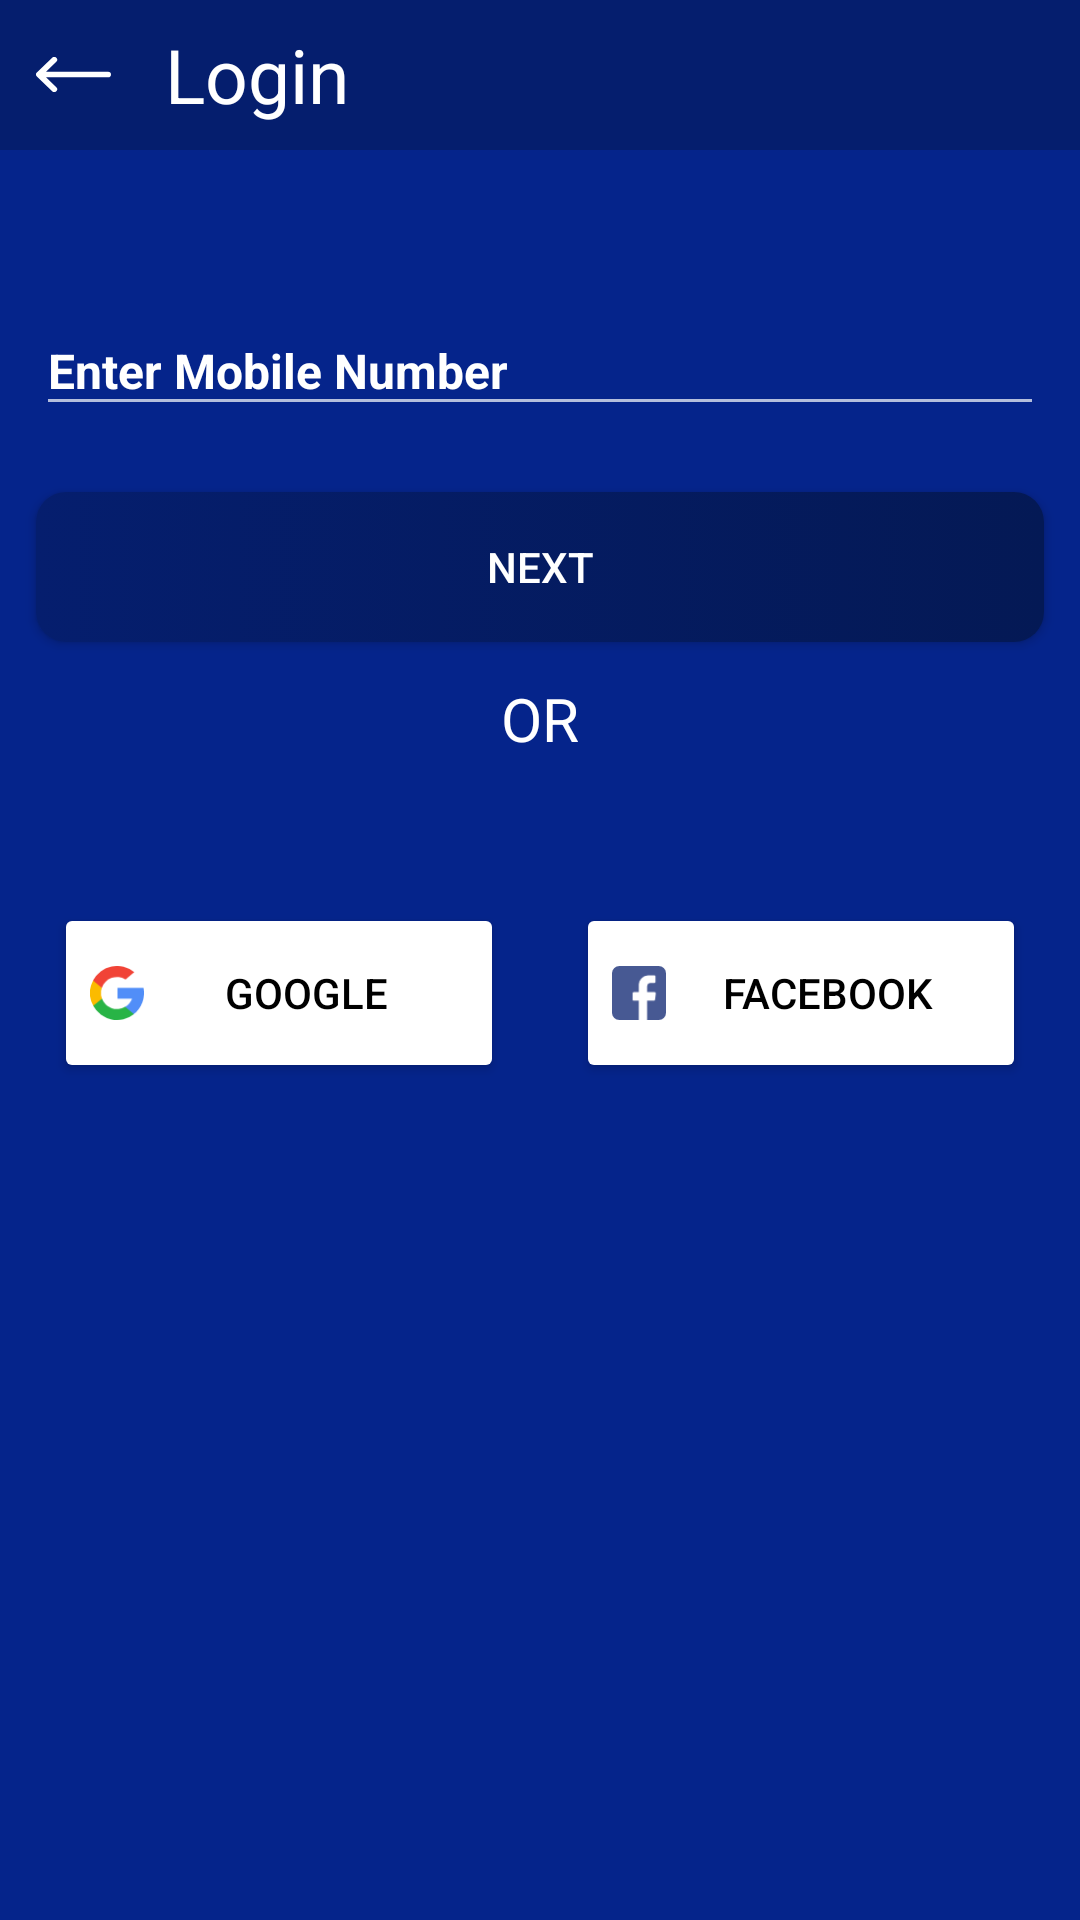

Here is an Android app screen rendered from its layout file. Give the layout XML and the strings, colors and styles it references.
<!-- AndroidManifest.xml: application theme Theme.Fancode -->
<!-- res/layout/activity_login_screen.xml -->
<?xml version="1.0" encoding="utf-8"?>
<ScrollView xmlns:android="http://schemas.android.com/apk/res/android"
    xmlns:app="http://schemas.android.com/apk/res-auto"
    android:background="#05248B"
    xmlns:tools="http://schemas.android.com/tools"
    android:layout_width="match_parent"
    android:layout_height="match_parent"
    tools:context=".LoginScreen">


    <LinearLayout
        android:orientation="vertical"
        android:layout_width="match_parent"
        android:layout_height="match_parent">


        <RelativeLayout
            android:background="#051E6E"
            android:layout_width="match_parent"
            android:layout_height="50dp">

            <ImageView
                android:id="@+id/login_image"
                android:layout_marginLeft="12dp"
                android:layout_centerVertical="true"
                android:src="@drawable/ic_left_arrow__2_"
                android:layout_width="25dp"
                android:layout_height="25dp"></ImageView>


            <TextView
                android:layout_centerVertical="true"
                android:layout_marginLeft="18dp"
                android:layout_toRightOf="@id/login_image"
                android:textSize="25sp"
                android:textColor="@android:color/white"
                android:text="Login"
                android:layout_width="wrap_content"
                android:layout_height="wrap_content"></TextView>



        </RelativeLayout>

        <LinearLayout
            android:layout_marginTop="40dp"
            android:layout_width="match_parent"
            android:layout_height="wrap_content"
            android:gravity="center"
            android:orientation="horizontal"
            android:padding="12dp">

            <TextView
                android:visibility="gone"
                android:textStyle="bold"
                android:textSize="16sp"
                android:text="+91 - "
                android:textColor="@android:color/white"
                android:layout_width="wrap_content"
                android:layout_height="40dp"
                android:gravity="center"></TextView>



            <EditText
                android:textStyle="bold"
                android:imeOptions="actionDone"
                android:textSize="16sp"
                android:id="@+id/input_mobile"
                android:layout_width="match_parent"
                android:layout_height="40dp"
                android:maxLength="14"
                android:hint="Enter Mobile Number"
                android:inputType="phone"
                android:textColor="@android:color/white"
                android:textColorHint="@android:color/white"
                android:textCursorDrawable="@drawable/cursor_white" />

        </LinearLayout>
        <Button
            android:id="@+id/getOtp"
            android:onClick="next"
            android:layout_marginRight="12dp"
            android:layout_marginLeft="12dp"
            android:background="@drawable/button_background"
            android:text="Next"
            android:layout_marginTop="10dp"
            android:layout_width="match_parent"
            android:layout_height="50dp" />

        <TextView
            android:textColor="@android:color/white"
            android:gravity="center"
            android:textSize="20sp"
            android:text="OR"
            android:layout_width="match_parent"
            android:layout_height="wrap_content"
            android:layout_marginTop="12dp" />

        <LinearLayout
            android:gravity="center"
            android:layout_marginTop="18dp"
            android:layout_width="match_parent"
            android:layout_height="100dp">
            <Button
                android:onClick="google"
                android:drawableLeft="@drawable/ic_google"
                android:textColor="@android:color/black"
                android:layout_marginRight="12dp"
                android:backgroundTint="@android:color/white"
                android:layout_marginLeft="12dp"
                android:text="Google"
                android:layout_marginTop="10dp"
                android:layout_width="150dp"
                android:layout_height="60dp" />
            <Button
                android:id="@+id/facebook"
                android:drawableLeft="@drawable/ic_facebook__1_"
                android:textColor="@android:color/black"
                android:layout_marginRight="12dp"
                android:backgroundTint="@android:color/white"
                android:layout_marginLeft="12dp"
                android:text="Facebook"
                android:layout_marginTop="10dp"
                android:layout_width="150dp"
                android:layout_height="60dp" />



        </LinearLayout>


        <ProgressBar
            android:visibility="invisible"
            android:id="@+id/progress_sgin"
            android:layout_marginTop="10dp"
            android:layout_gravity="center"
            android:indeterminateTint="@android:color/white"
            android:layout_marginBottom="30dp"
            android:layout_width="wrap_content"
            android:layout_height="wrap_content"></ProgressBar>


    </LinearLayout>

</ScrollView>
<!-- resources referenced by this layout -->
<resources>
  <!-- drawable button_background (drawable) -->
  <?xml version="1.0" encoding="utf-8"?>
  <selector xmlns:android="http://schemas.android.com/apk/res/android">
      <item>
          <shape>
              <gradient
                  android:angle="0"
                  android:startColor="#051E6E"
                  android:endColor="#041955"/>
  
              <corners
                  android:radius="10dp" />
  
          </shape>
      </item>
  </selector>
  <!-- drawable ic_facebook__1_ (drawable) -->
  <vector xmlns:android="http://schemas.android.com/apk/res/android"
      android:width="18dp"
      android:height="18dp"
      android:viewportWidth="18"
      android:viewportHeight="18">
    <path
        android:pathData="M15.574,0L2.426,0A2.426,2.426 0,0 0,-0.002 2.426L-0.002,15.574A2.426,2.426 0,0 0,2.426 18L8.91,18l0.011,-6.432L7.25,11.568a0.394,0.394 0,0 1,-0.394 -0.393L6.848,9.1a0.394,0.394 0,0 1,0.394 -0.4L8.911,8.7v-2a3.273,3.273 0,0 1,3.494 -3.591h1.7a0.394,0.394 0,0 1,0.394 0.394L14.499,5.254a0.394,0.394 0,0 1,-0.394 0.394L13.062,5.648c-1.128,0 -1.346,0.536 -1.346,1.323L11.716,8.706L14.198,8.706a0.394,0.394 0,0 1,0.392 0.441l-0.246,2.073a0.394,0.394 0,0 1,-0.392 0.348L11.727,11.568L11.716,18h3.859A2.426,2.426 0,0 0,17.998 15.575L17.998,2.426A2.426,2.426 0,0 0,15.574 0Z"
        android:fillColor="#475993"/>
  </vector>
  <!-- drawable ic_google (drawable) -->
  <vector xmlns:android="http://schemas.android.com/apk/res/android"
      android:width="17.846dp"
      android:height="17.846dp"
      android:viewportWidth="17.846"
      android:viewportHeight="17.846">
    <path
        android:pathData="M3.955,10.784l-0.621,2.319 -2.27,0.048A8.938,8.938 0,0 1,1 4.819L1,4.819l2.021,0.371 0.885,2.009a5.325,5.325 0,0 0,0.05 3.585Z"
        android:fillColor="#fbbb00"/>
    <path
        android:pathData="M17.691,7.256a8.92,8.92 0,0 1,-3.181 8.625h0l-2.546,-0.13 -0.36,-2.249a5.318,5.318 0,0 0,2.288 -2.716h-4.771v-3.53L17.691,7.256Z"
        android:fillColor="#518ef8"/>
    <path
        android:pathData="M14.508,15.88h0a8.926,8.926 0,0 1,-13.446 -2.73l2.892,-2.367a5.307,5.307 0,0 0,7.647 2.717Z"
        android:fillColor="#28b446"/>
    <path
        android:pathData="M14.619,2.054 L11.728,4.421A5.306,5.306 0,0 0,3.905 7.2l-2.907,-2.38h0A8.925,8.925 0,0 1,14.619 2.054Z"
        android:fillColor="#f14336"/>
  </vector>
  <!-- drawable ic_left_arrow__2_ (drawable) -->
  <vector xmlns:android="http://schemas.android.com/apk/res/android"
      android:width="24.301dp"
      android:height="11.771dp"
      android:viewportWidth="24.301"
      android:viewportHeight="11.771">
    <path
        android:pathData="M23.351,4.936L3.248,4.936l3.33,-3.314a0.949,0.949 0,0 0,-1.339 -1.346l-4.96,4.936h0a0.95,0.95 0,0 0,0 1.344h0l4.96,4.936a0.949,0.949 0,0 0,1.339 -1.346l-3.33,-3.314h20.1a0.949,0.949 0,1 0,0 -1.9Z"
        android:fillColor="#fff"/>
  </vector>
  <style name="Theme.Fancode" parent="Theme.MaterialComponents.NoActionBar">
          
          <item name="colorPrimary">@color/purple_500</item>
          <item name="colorPrimaryVariant">@color/purple_700</item>
          <item name="colorOnPrimary">@color/white</item>
          
          <item name="colorSecondary">@color/teal_200</item>
          <item name="colorSecondaryVariant">@color/teal_700</item>
          <item name="colorOnSecondary">@color/black</item>
          
          <item name="android:statusBarColor" tools:targetApi="l">#041955</item>
          
      </style>
  <color name="purple_500">#041955</color>
  <color name="purple_700">#041955</color>
  <color name="white">#FFFFFFFF</color>
  <color name="teal_200">#041955</color>
  <color name="teal_700">#041955</color>
  <color name="black">#FFFFFFFF</color>
</resources>
